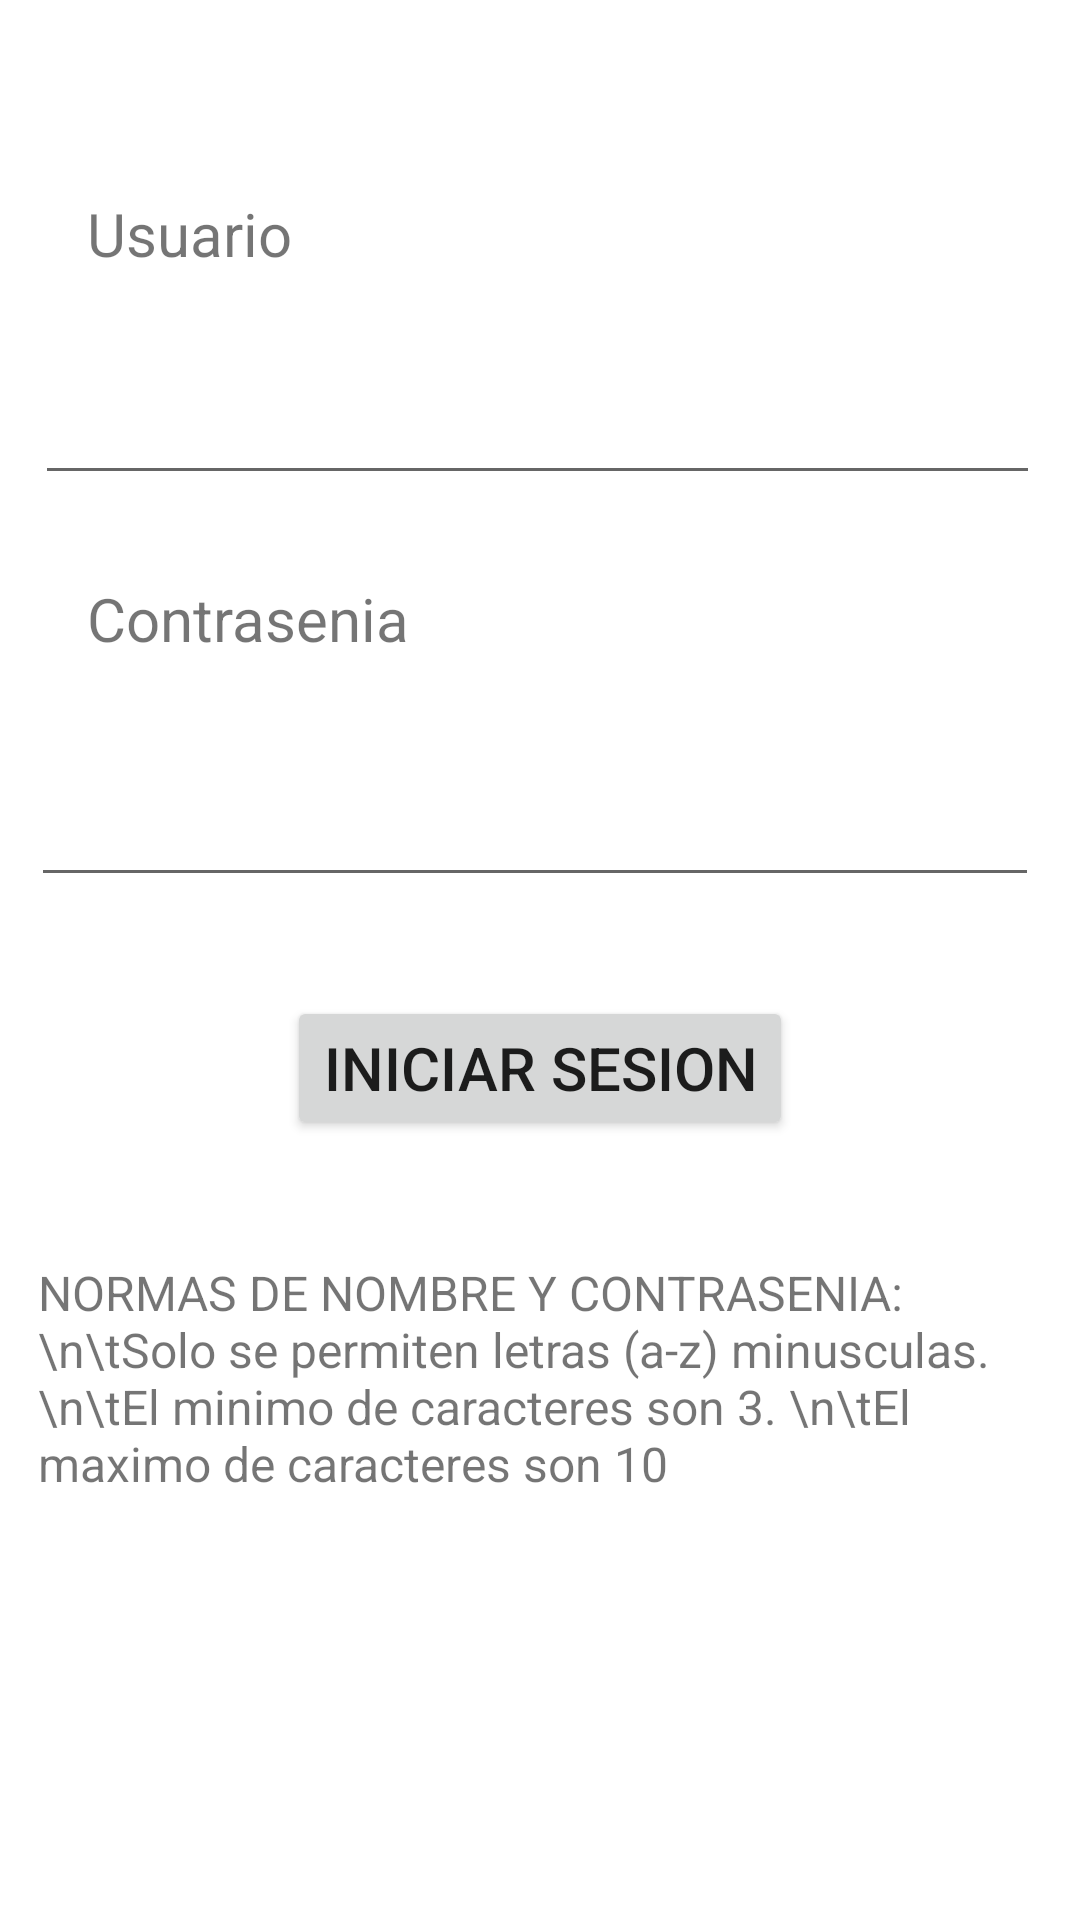

Layout XML and referenced resources for this Android screen:
<!-- AndroidManifest.xml: application theme Theme.Proyecto1merTrimestre -->
<!-- res/layout/activity_iniciar_sesion.xml -->
<?xml version="1.0" encoding="utf-8"?>
<androidx.constraintlayout.widget.ConstraintLayout xmlns:android="http://schemas.android.com/apk/res/android"
    xmlns:app="http://schemas.android.com/apk/res-auto"
    xmlns:tools="http://schemas.android.com/tools"
    android:id="@+id/clIniciarSesion"
    android:layout_width="match_parent"
    android:layout_height="match_parent">

    <TextView
        android:id="@+id/textView4"
        android:layout_width="wrap_content"
        android:layout_height="wrap_content"
        android:text="Usuario"
        android:textSize="20sp"
        app:layout_constraintBottom_toBottomOf="parent"
        app:layout_constraintEnd_toEndOf="parent"
        app:layout_constraintHorizontal_bias="0.099"
        app:layout_constraintStart_toStartOf="parent"
        app:layout_constraintTop_toTopOf="parent"
        app:layout_constraintVertical_bias="0.105" />

    <TextView
        android:id="@+id/textView5"
        android:layout_width="wrap_content"
        android:layout_height="wrap_content"
        android:text="Contrasenia"
        android:textSize="20sp"
        app:layout_constraintBottom_toBottomOf="parent"
        app:layout_constraintEnd_toEndOf="parent"
        app:layout_constraintHorizontal_bias="0.115"
        app:layout_constraintStart_toStartOf="parent"
        app:layout_constraintTop_toBottomOf="@+id/editTextUserIS"
        app:layout_constraintVertical_bias="0.062" />

    <Button
        android:id="@+id/buttonIniciar"
        android:layout_width="wrap_content"
        android:layout_height="wrap_content"
        android:text="Iniciar Sesion"
        android:textSize="20sp"
        app:layout_constraintBottom_toBottomOf="parent"
        app:layout_constraintEnd_toEndOf="parent"
        app:layout_constraintStart_toStartOf="parent"
        app:layout_constraintTop_toBottomOf="@+id/editTextPasswordIS"
        app:layout_constraintVertical_bias="0.113" />

    <EditText
        android:id="@+id/editTextUserIS"
        android:layout_width="335dp"
        android:layout_height="48dp"
        android:ems="10"
        android:inputType="textPersonName"
        app:layout_constraintBottom_toBottomOf="parent"
        app:layout_constraintEnd_toEndOf="parent"
        app:layout_constraintHorizontal_bias="0.46"
        app:layout_constraintStart_toStartOf="parent"
        app:layout_constraintTop_toBottomOf="@+id/textView4"
        app:layout_constraintVertical_bias="0.051" />

    <EditText
        android:id="@+id/editTextPasswordIS"
        android:layout_width="336dp"
        android:layout_height="53dp"
        android:ems="10"
        android:inputType="textPassword"
        app:layout_constraintBottom_toBottomOf="parent"
        app:layout_constraintEnd_toEndOf="parent"
        app:layout_constraintHorizontal_bias="0.426"
        app:layout_constraintStart_toStartOf="parent"
        app:layout_constraintTop_toBottomOf="@+id/textView5"
        app:layout_constraintVertical_bias="0.072" />

    <TextView
        android:id="@+id/textLogInRules"
        android:layout_width="334dp"
        android:layout_height="76dp"
        android:text="NORMAS DE NOMBRE Y CONTRASENIA: \n\tSolo se permiten letras (a-z) minusculas. \n\tEl minimo de caracteres son 3. \n\tEl maximo de caracteres son 10"
        android:textSize="16sp"
        app:layout_constraintBottom_toBottomOf="parent"
        app:layout_constraintEnd_toEndOf="parent"
        app:layout_constraintHorizontal_bias="0.493"
        app:layout_constraintStart_toStartOf="parent"
        app:layout_constraintTop_toBottomOf="@+id/buttonIniciar"
        app:layout_constraintVertical_bias="0.218" />
</androidx.constraintlayout.widget.ConstraintLayout>
<!-- resources referenced by this layout -->
<resources>
  <style name="Theme.Proyecto1merTrimestre" parent="Theme.MaterialComponents.DayNight.DarkActionBar">
          
          <item name="colorPrimary">@color/orange</item>
          <item name="colorPrimaryVariant">@color/yelow</item>
          <item name="colorOnPrimary">@color/white</item>
          
          <item name="colorSecondary">@color/teal_200</item>
          <item name="colorSecondaryVariant">@color/teal_700</item>
          <item name="colorOnSecondary">@color/black</item>
          
          <item name="android:statusBarColor">@color/orange</item>
          
      </style>
  <color name="orange">#FF9800</color>
  <color name="yelow">#FFDD00</color>
  <color name="white">#FFFFFFFF</color>
  <color name="teal_200">#FF03DAC5</color>
  <color name="teal_700">#FF018786</color>
  <color name="black">#FF000000</color>
</resources>
